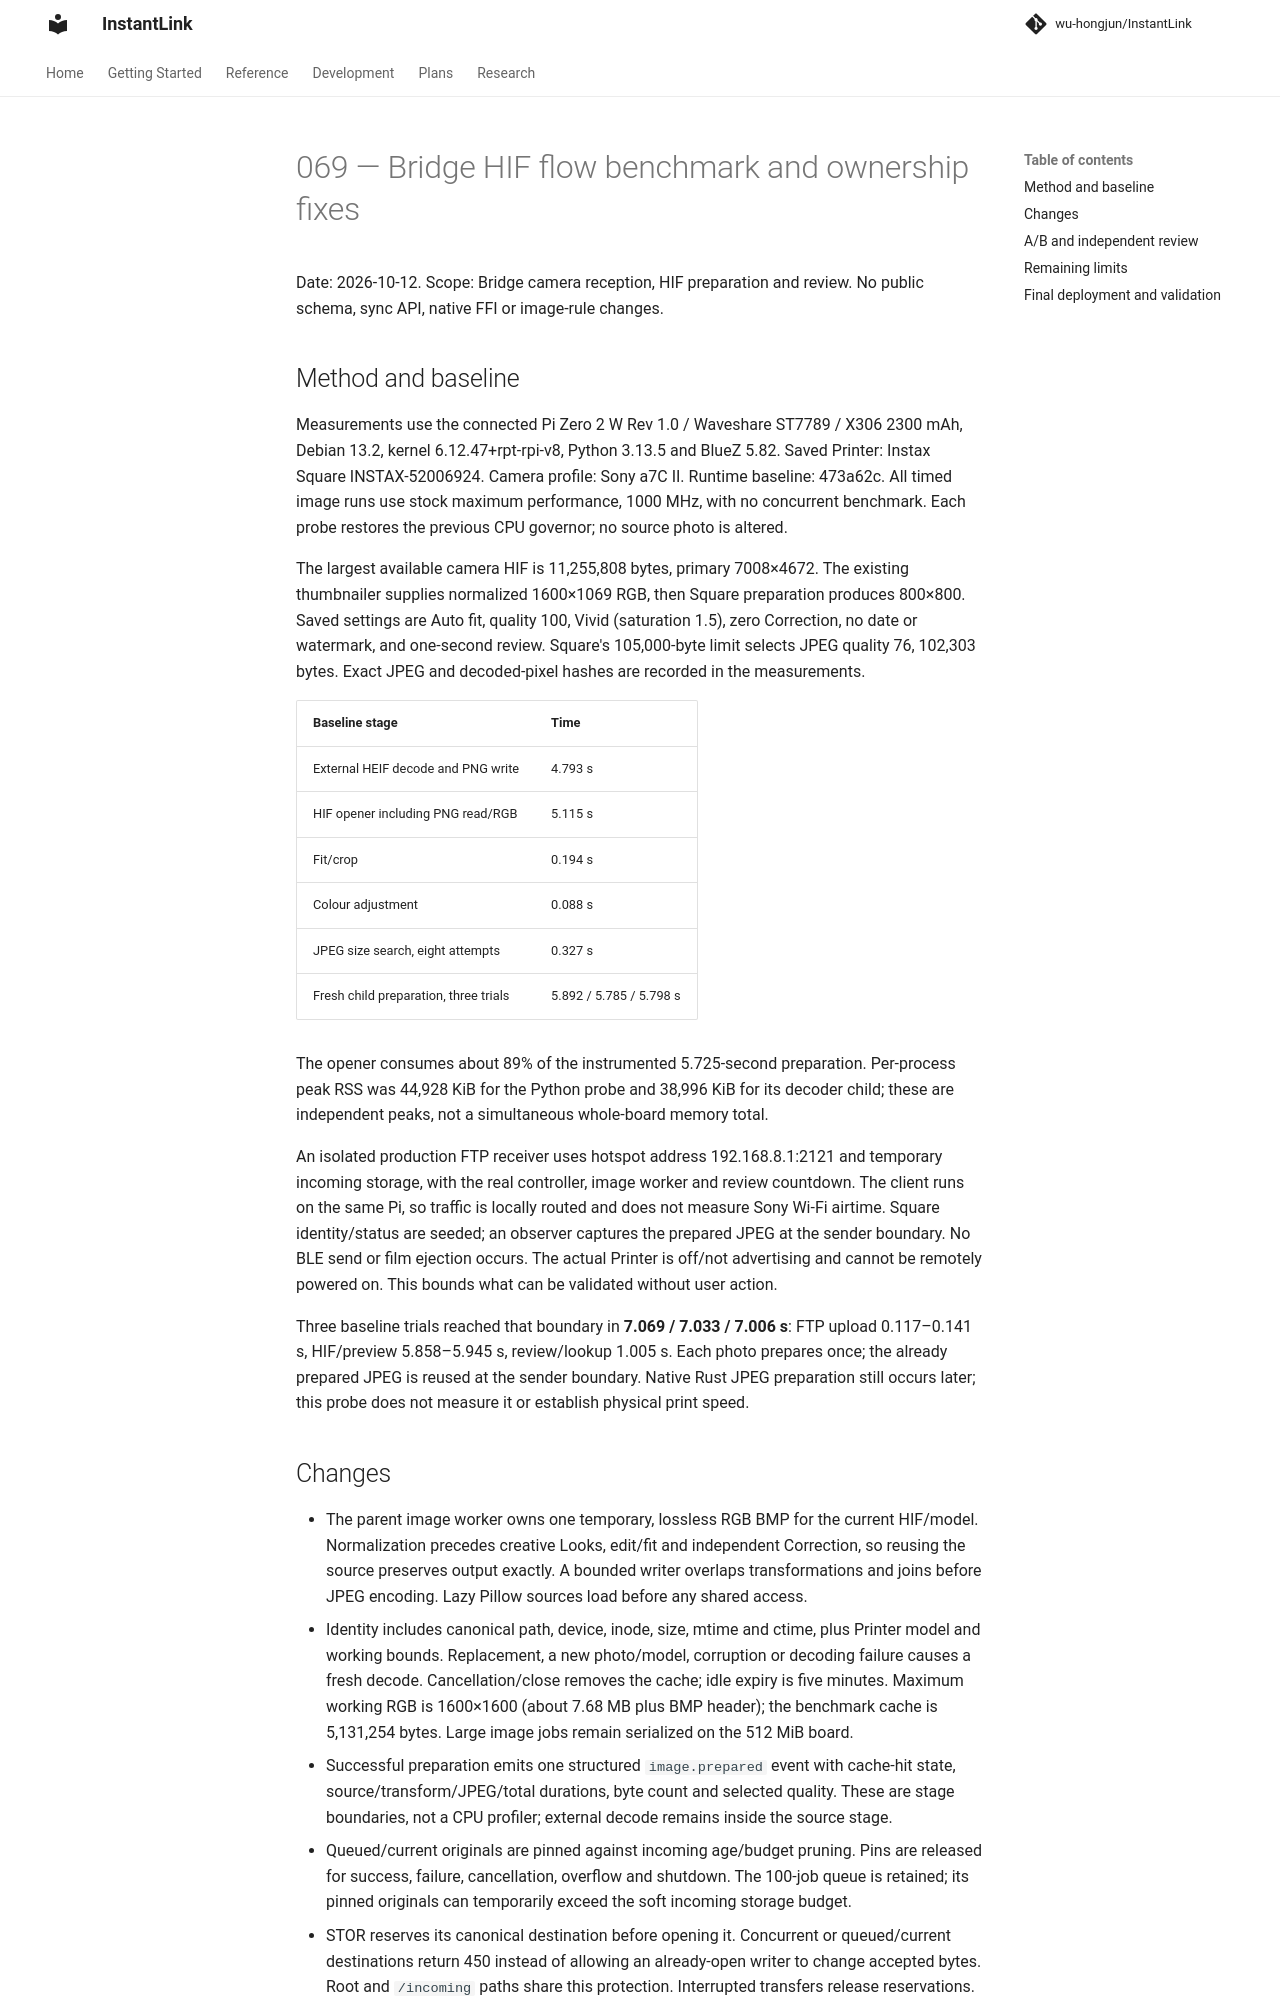

repository: wu-hongjun/InstantLink · page: plans/069-bridge-hif-flow-benchmark/index.html · generator: mkdocs

# 069 — Bridge HIF flow benchmark and ownership fixes

Date: 2026-10-12. Scope: Bridge camera reception, HIF preparation and review. No public
schema, sync API, native FFI or image-rule changes.

## Method and baseline

Measurements use the connected Pi Zero 2 W Rev 1.0 / Waveshare ST7789 / X306 2300 mAh,
Debian 13.2, kernel 6.12.47+rpt-rpi-v8, Python 3.13.5 and BlueZ 5.82. Saved Printer:
Instax Square INSTAX-52006924. Camera profile: Sony a7C II. Runtime baseline: 473a62c.
All timed image runs use stock maximum performance, 1000 MHz, with no concurrent benchmark.
Each probe restores the previous CPU governor; no source photo is altered.

The largest available camera HIF is 11,255,808 bytes, primary 7008×4672. The existing
thumbnailer supplies normalized 1600×1069 RGB, then Square preparation produces 800×800.
Saved settings are Auto fit, quality 100, Vivid (saturation 1.5), zero Correction, no date or
watermark, and one-second review. Square's 105,000-byte limit selects JPEG quality 76,
102,303 bytes. Exact JPEG and decoded-pixel hashes are recorded in the measurements.

| Baseline stage | Time |
| --- | --- |
| External HEIF decode and PNG write | 4.793 s |
| HIF opener including PNG read/RGB | 5.115 s |
| Fit/crop | 0.194 s |
| Colour adjustment | 0.088 s |
| JPEG size search, eight attempts | 0.327 s |
| Fresh child preparation, three trials | 5.892 / 5.785 / 5.798 s |

The opener consumes about 89% of the instrumented 5.725-second preparation. Per-process
peak RSS was 44,928 KiB for the Python probe and 38,996 KiB for its decoder child; these
are independent peaks, not a simultaneous whole-board memory total.

An isolated production FTP receiver uses hotspot address 192.168.8.1:2121 and temporary
incoming storage, with the real controller, image worker and review countdown. The client
runs on the same Pi, so traffic is locally routed and does not measure Sony Wi-Fi airtime.
Square identity/status are seeded; an observer captures the prepared JPEG at the sender
boundary. No BLE send or film ejection occurs. The actual Printer is off/not advertising and
cannot be remotely powered on. This bounds what can be validated without user action.

Three baseline trials reached that boundary in **7.069 / 7.033 / 7.006 s**: FTP upload
0.117–0.141 s, HIF/preview 5.858–5.945 s, review/lookup 1.005 s. Each photo prepares once;
the already prepared JPEG is reused at the sender boundary. Native Rust JPEG preparation
still occurs later; this probe does not measure it or establish physical print speed.

## Changes

- The parent image worker owns one temporary, lossless RGB BMP for the current HIF/model.
  Normalization precedes creative Looks, edit/fit and independent Correction, so reusing the
  source preserves output exactly. A bounded writer overlaps transformations and joins
  before JPEG encoding. Lazy Pillow sources load before any shared access.
- Identity includes canonical path, device, inode, size, mtime and ctime, plus Printer model
  and working bounds. Replacement, a new photo/model, corruption or decoding failure causes
  a fresh decode. Cancellation/close removes the cache; idle expiry is five minutes. Maximum
  working RGB is 1600×1600 (about 7.68 MB plus BMP header); the benchmark cache is 5,131,254
  bytes. Large image jobs remain serialized on the 512 MiB board.
- Successful preparation emits one structured `image.prepared` event with cache-hit state,
  source/transform/JPEG/total durations, byte count and selected quality. These are stage
  boundaries, not a CPU profiler; external decode remains inside the source stage.
- Queued/current originals are pinned against incoming age/budget pruning. Pins are released
  for success, failure, cancellation, overflow and shutdown. The 100-job queue is retained;
  its pinned originals can temporarily exceed the soft incoming storage budget.
- STOR reserves its canonical destination before opening it. Concurrent or queued/current
  destinations return 450 instead of allowing an already-open writer to change accepted
  bytes. Root and `/incoming` paths share this protection. Interrupted transfers release
  reservations. Shutdown rejects new uploads with 451 before awaiting teardown, drains queued
  ownership and retains abandoned files. A late/closed-loop handoff also releases its pin.
- Datestamps read nested ExifIFD DateTimeOriginal as well as the top-level value. All seven
  real HIF headers on this Pi store the date in the nested field. Metadata reads avoid pixel
  decoding; no extra image decode is introduced for the date.
